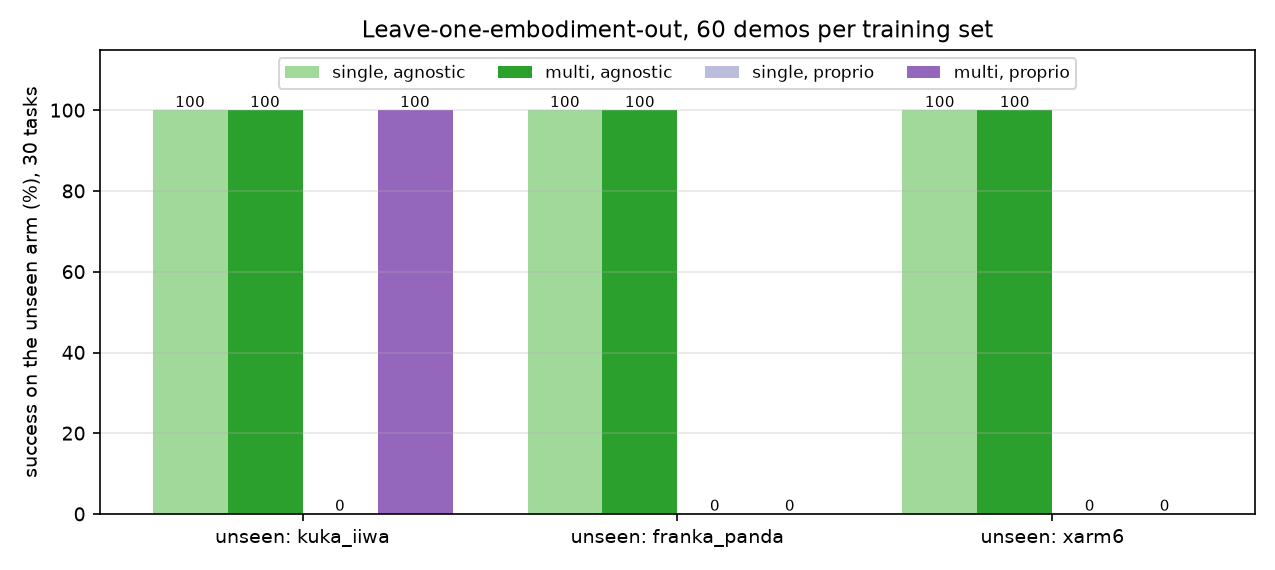

The data file committed next to this chart (first rows):
unseen, single_source, multi_sources, single_agnostic, multi_agnostic, single_proprio, multi_proprio
kuka_iiwa, franka_panda, franka_panda+xarm6+kuka_mini, 1.0, 1.0, 0.0, 1.0
franka_panda, kuka_iiwa, kuka_iiwa+xarm6+kuka_mini, 1.0, 1.0, 0.0, 0.0
xarm6, kuka_iiwa, kuka_iiwa+franka_panda+kuka_mini, 1.0, 1.0, 0.0, 0.0
